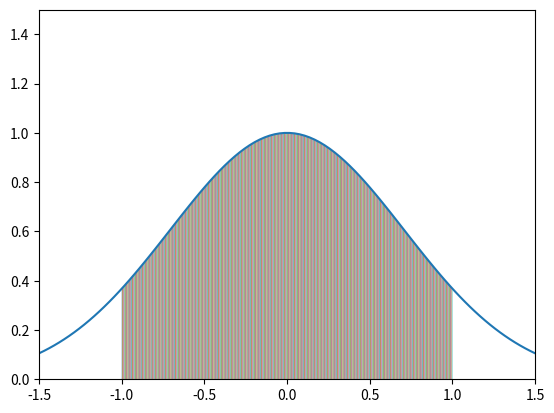

Here is the Python script that generated this plot:
import numpy as np
import matplotlib.pyplot as plt 
from scipy import special
import time
# plot the function 
x = np.linspace(-1.5, 1.5, 100)
y = np.exp(-x**2)
plt.plot(x,y)
# init params for trapezoid method
x_start = -1
y_start = np.exp(-x_start**2)
x_end = 1
y_end = np.exp(-x_end**2)
h = 1000 #steps
solutions = []
start_time = time.time()
def trapez():
    # area f a trapez = 0.5*(y1 + y0)*(x1 - x0)
    x_h = (x_end - x_start) / h # step size x_start + 
    x_0 = x_start
    y_0 = y_start
    x_1 = x_0 + x_h
    # solution loop for trapez
    for _ in range(h):
        y_1 = np.exp(-x_1**2) 
        # plot trapez
        plt.fill_between([x_0, x_1], [y_0, y_1])
        # list with solutions
        solution = 0.5 * (y_1 + y_0) * (x_1 - x_0)
        solutions.append(solution)
        x_0 += x_h
        y_0 = y_1
        x_1 += x_h
# main
trapez()
plt.xlim([-1.5, 1.5])
plt.ylim([0, 1.5])
# accuracy of the trapezoid method
A_analytical = np.sqrt(np.pi) * special.erf(1) # * 0.5 für 0 -> 1
A_numerical = sum(solutions)
accuracy = A_numerical / A_analytical * 100
print("Sum of trapezoid areas: ", A_numerical)
print("Calculated area: ", A_analytical)
print("the accuracy of the trapezoid method is","{:10.10f}".format(accuracy),"% with ",h," steps in ",time.time()-start_time," seconds")
plt.show()